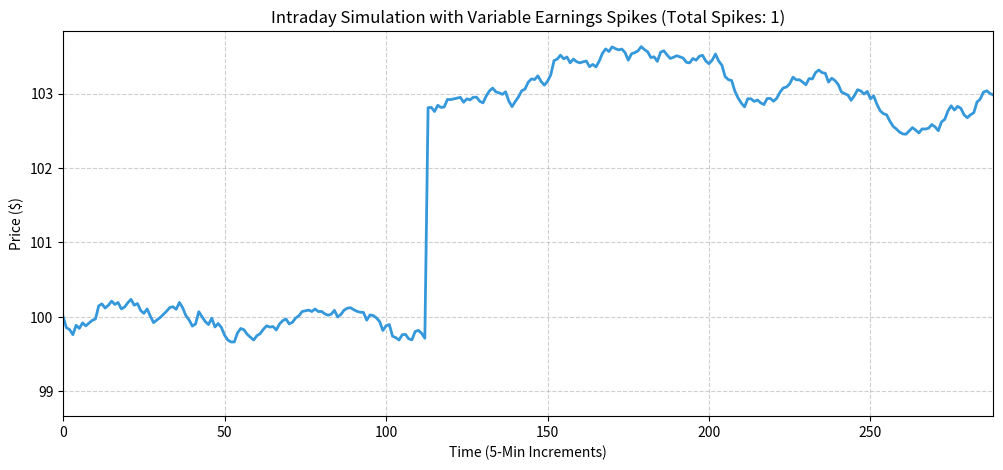

The script that saved this image:
import random
import matplotlib.pyplot as plt

# --- 24-Hour Simulation Parameters ---
starting_value = 100.0
five_min_volatility = 0.0006 
five_min_drift = 0.00002
periods = 288                

# --- Spike Logic Setup ---
num_spikes = random.choices([0, 1, 2], weights=[0.70, 0.25, 0.05])[0]
spike_intervals = random.sample(range(20, periods - 20), num_spikes)
print(f"Session will have {num_spikes} spike(s) at intervals: {spike_intervals}")

values = [starting_value]

# Initialize the plot
plt.ion()
fig, ax = plt.subplots(figsize=(12, 5))
line, = ax.plot(values, color='#3498db', linewidth=2) 

ax.set_title(f"Intraday Simulation with Variable Earnings Spikes (Total Spikes: {num_spikes})")
ax.set_xlabel("Time (5-Min Increments)")
ax.set_ylabel("Price ($)")
ax.set_xlim(0, periods)

# Start with a standard +/- 2% view
ax.set_ylim(starting_value * 0.98, starting_value * 1.02)
ax.grid(True, linestyle='--', alpha=0.6)

for i in range(periods):
    if i in spike_intervals:
        # Generate the size of the move (Mean: 5%, Std: 2.5%)
        spike_magnitude = random.normalvariate(0.05, 0.025)
        
        # Randomly choose if the news was good (+1) or bad (-1)
        direction = random.choice([1, -1])
        actual_spike_pct = spike_magnitude * direction
        
        starting_value *= (1 + actual_spike_pct)
        
        # Log the spike to the console, but no visual marker is plotted
        print(f"Interval {i} | Spike: {actual_spike_pct * 100:.2f}%")
        
    else:
        # Normal 5-minute movement
        pct_change = random.normalvariate(five_min_drift, five_min_volatility)
        starting_value *= (1 + pct_change)
        
    values.append(starting_value)
    
    # Update plot data
    line.set_ydata(values)
    line.set_xdata(range(len(values)))
    
    # Aggressively update Y-axis limits in case of a massive spike
    current_min, current_max = min(values), max(values)
    if current_min < ax.get_ylim()[0] or current_max > ax.get_ylim()[1]:
        ax.set_ylim(current_min * 0.99, current_max * 1.01)

    plt.pause(0.01) 

plt.ioff()
plt.show()
